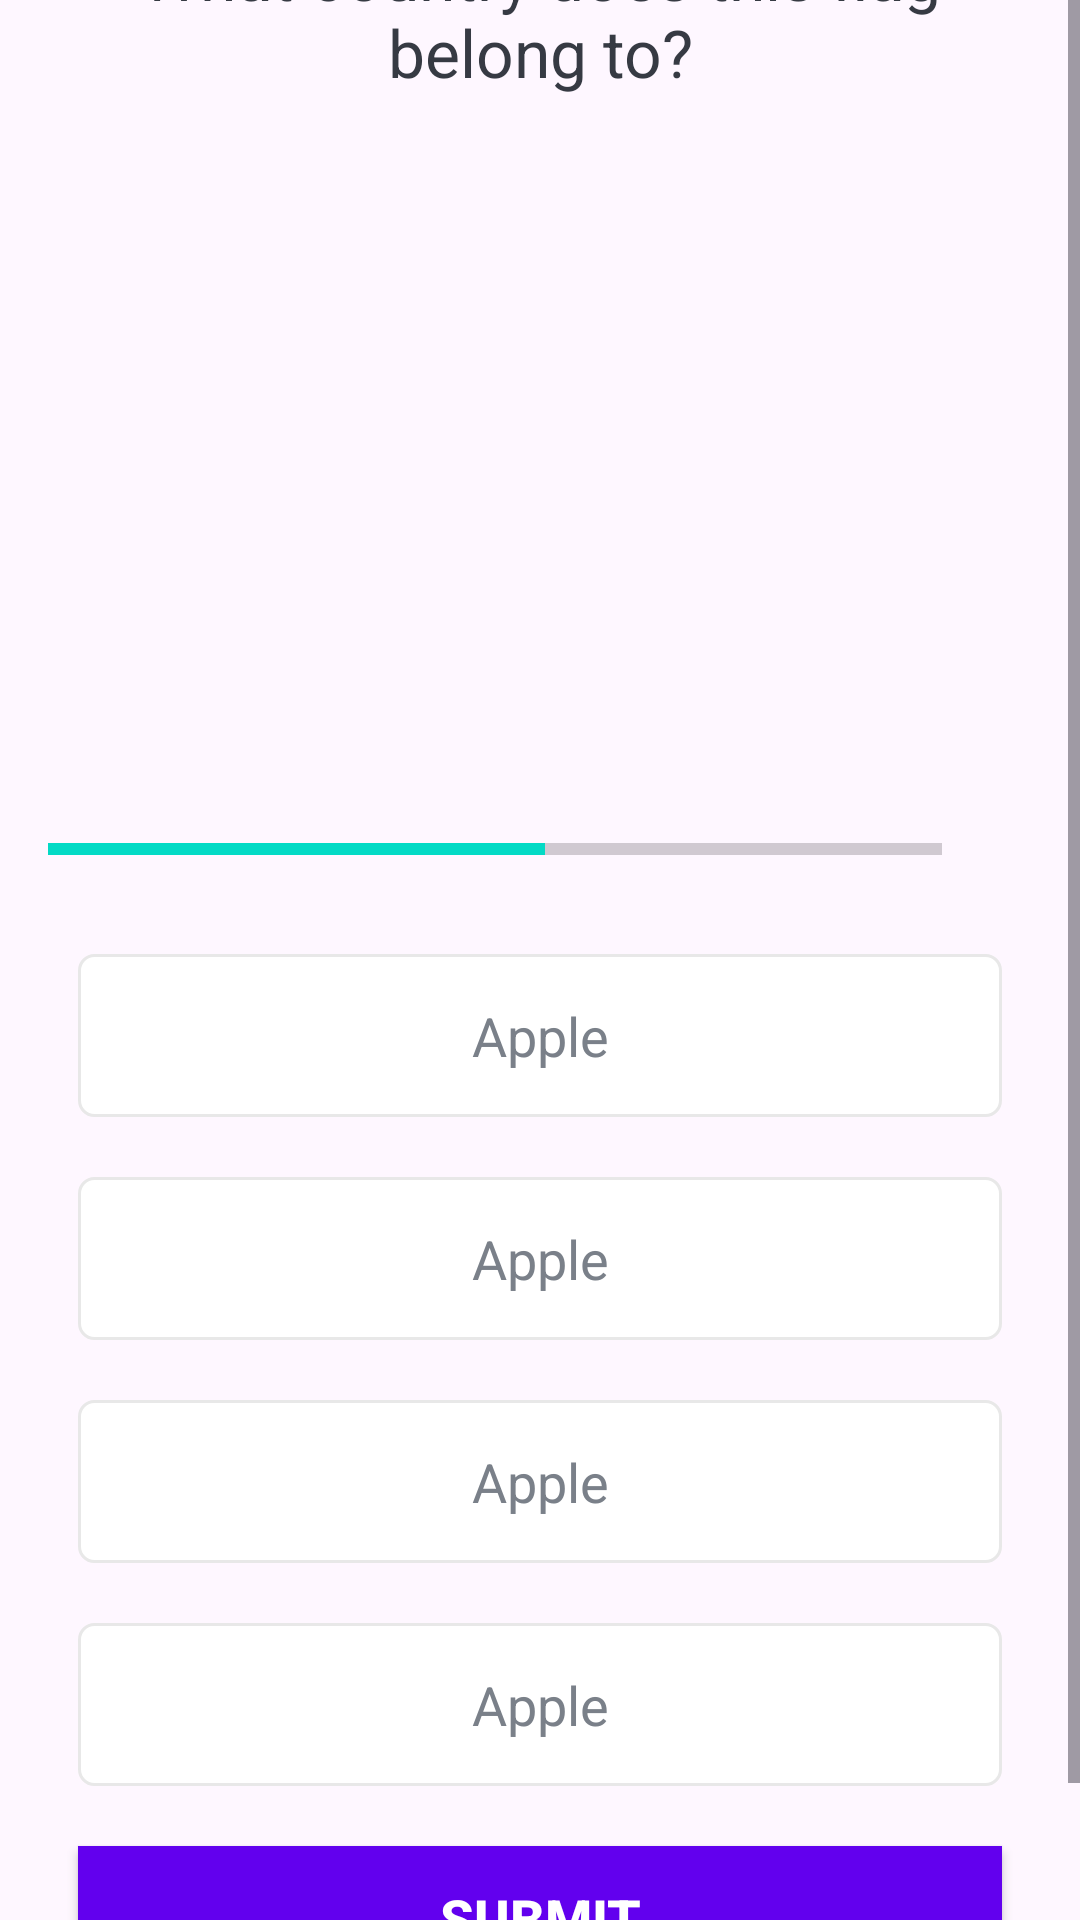

Reconstruct the res/layout file that produces this screen, plus the resources it refers to.
<!-- AndroidManifest.xml: application theme Theme.BharatApplication -->
<!-- res/layout/activity_quiz_questions.xml -->
<?xml version="1.0" encoding="utf-8"?>
<ScrollView xmlns:android="http://schemas.android.com/apk/res/android"
    xmlns:app="http://schemas.android.com/apk/res-auto"
    xmlns:tools="http://schemas.android.com/tools"
    android:layout_width="match_parent"
    android:layout_height="match_parent"
    tools:context=".QuizQuestionsActivity">

    <LinearLayout
        android:layout_width="match_parent"
        android:layout_height="wrap_content"
        android:layout_gravity="center"
        android:orientation="vertical"
        android:padding="16dp">

        <TextView
            android:id="@+id/tv_question"
            android:layout_width="match_parent"
            android:layout_height="wrap_content"
            android:layout_margin="10dp"
            android:gravity="center"
            android:textSize="22sp"
            android:textColor="#363A43"
            android:text="What country does this flag belong to?"/>

        <ImageView
            android:id="@+id/iv_image"
            android:layout_width="wrap_content"
            android:layout_height="184dp"
            android:layout_gravity="center"
            android:layout_marginTop="16dp"
            android:contentDescription="Quiz Image"
            tools:src="@drawable/darshan_raval" />

        <LinearLayout
            android:layout_width="match_parent"
            android:layout_height="wrap_content"
            android:gravity="center_vertical"
            android:layout_marginTop="16dp"
            android:orientation="horizontal">

            <ProgressBar
                android:id="@+id/progressBar"
                android:layout_width="0dp"
                style="?android:attr/progressBarStyleHorizontal"
                android:layout_height="wrap_content"
                android:layout_weight="1"
                android:max="9"
                android:indeterminate="false"
                android:minHeight="50dp"
                android:progress="5"/>

            <TextView
                android:id="@+id/tv_progress"
                android:layout_width="wrap_content"
                android:layout_height="wrap_content"
                android:gravity="center"
                android:padding="15dp"
                android:textSize="14sp"
                tools:text="0/9"/>

        </LinearLayout>

        <TextView
            android:id="@+id/tv_option_one"
            android:layout_width="match_parent"
            android:layout_height="wrap_content"
            android:layout_margin="10dp"
            android:background="@drawable/default_option_border_bg"
            android:gravity="center"
            android:padding="15dp"
            android:textColor="#7A8089"
            android:textSize="18sp"
            android:text="Apple"/>

        <TextView
            android:id="@+id/tv_option_two"
            android:layout_width="match_parent"
            android:layout_height="wrap_content"
            android:layout_margin="10dp"
            android:background="@drawable/default_option_border_bg"
            android:gravity="center"
            android:padding="15dp"
            android:textColor="#7A8089"
            android:textSize="18sp"
            android:text="Apple"/>

        <TextView
            android:id="@+id/tv_option_three"
            android:layout_width="match_parent"
            android:layout_height="wrap_content"
            android:layout_margin="10dp"
            android:background="@drawable/default_option_border_bg"
            android:gravity="center"
            android:padding="15dp"
            android:textColor="#7A8089"
            android:textSize="18sp"
            android:text="Apple"/>

        <TextView
            android:id="@+id/tv_option_four"
            android:layout_width="match_parent"
            android:layout_height="wrap_content"
            android:layout_margin="10dp"
            android:background="@drawable/default_option_border_bg"
            android:gravity="center"
            android:padding="15dp"
            android:textColor="#7A8089"
            android:textSize="18sp"
            android:text="Apple"/>

        <Button
            android:id="@+id/btn_submit"
            android:layout_width="match_parent"
            android:layout_height="wrap_content"
            android:layout_margin="10dp"
            android:background="@color/design_default_color_primary"
            android:text="SUBMIT"
            android:textColor="@color/white"
            android:textSize="18sp"
            android:textStyle="bold"/>



    </LinearLayout>

</ScrollView>
<!-- resources referenced by this layout -->
<resources>
  <!-- drawable darshan_raval: png bitmap (drawable, 115730 bytes) -->
  <!-- drawable default_option_border_bg (drawable) -->
  <?xml version="1.0" encoding="utf-8"?>
  <shape xmlns:android="http://schemas.android.com/apk/res/android"
      android:shape="rectangle">
  
      <stroke android:width="1dp"
          android:color="#E8E8E8"/>
  
      <solid android:color="@color/white"/>
  
      <corners android:radius="5dp"/>
  
  </shape>
  <style name="Theme.BharatApplication" parent="Base.Theme.BharatApplication" />
  <style name="Base.Theme.BharatApplication" parent="Theme.Material3.DayNight.NoActionBar">
          
          
  
          <item name="colorPrimary">@color/purple_500</item>
          <item name="colorPrimaryVariant">@color/purple_700</item>
          <item name="colorOnPrimary">@color/white</item>
  
          <item name="colorSecondary">@color/teal_200</item>
          <item name="colorSecondaryVariant">@color/teal_700</item>
          <item name="colorOnSecondary">@color/black</item>
  
          <item name="android:statusBarColor" tools:targetApi="l">?attr/colorPrimaryVariant</item>
  
          <item name="android:windowFullscreen">true</item>
      </style>
  <!-- not gathered from this repository: default colours our renderer supplied (Android Studio template values) -->
  <color name="purple_500">#FF6200EE</color>
  <color name="purple_700">#FF3700B3</color>
  <color name="teal_200">#FF03DAC5</color>
  <color name="teal_700">#FF018786</color>
  <color name="black">#FF000000</color>
  <color name="white">#FFFFFFFF</color>
</resources>
